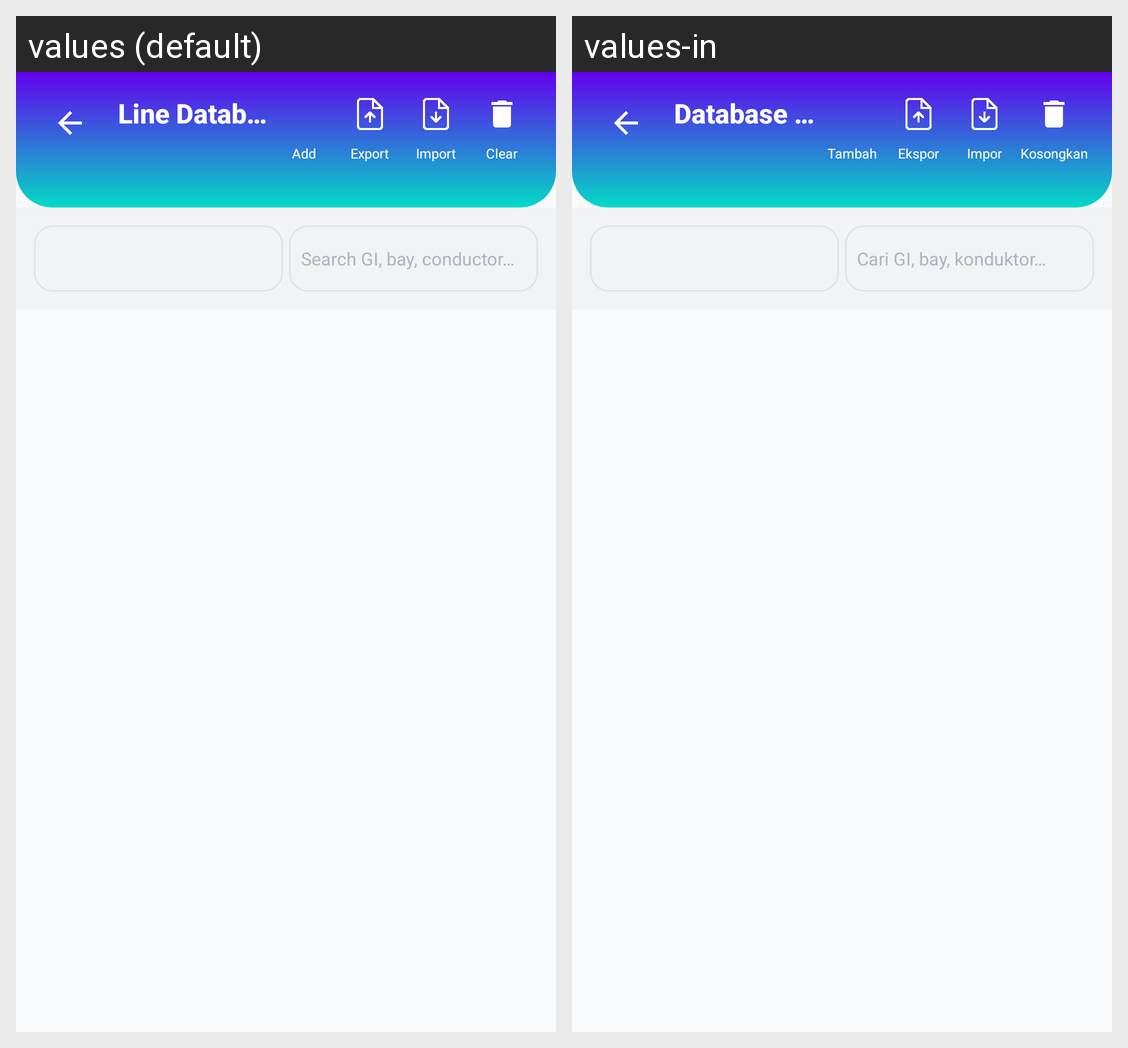

This grid shows one Android layout under two languages. Give, for every string resource on the screen, its name, the default text and each shown locale's text.
Android screen res/layout/activity_line_database.xml rendered under 2 locales, left to right: values (default), values-in. Device: Nexus 5 (rendered at 1080×1920; each locale shown at half size, 540×960, under a caption strip naming it); theme Theme.DFRtools.
Strings drawn on this screen, with the default value and each locale's value (text and hints the layout hard-codes, and strings that could not be matched under every locale, appear in the picture but are not listed):

ttl_line_db
  values: Line Database
  values-in: Database Saluran

btn_line_add
  values: Add
  values-in: Tambah

btn_dev_export
  values: Export
  values-in: Ekspor

btn_dev_import
  values: Import
  values-in: Impor

btn_line_delete_all
  values: Clear
  values-in: Kosongkan

hint_line_search
  values: Search GI, bay, conductor…
  values-in: Cari GI, bay, konduktor…
